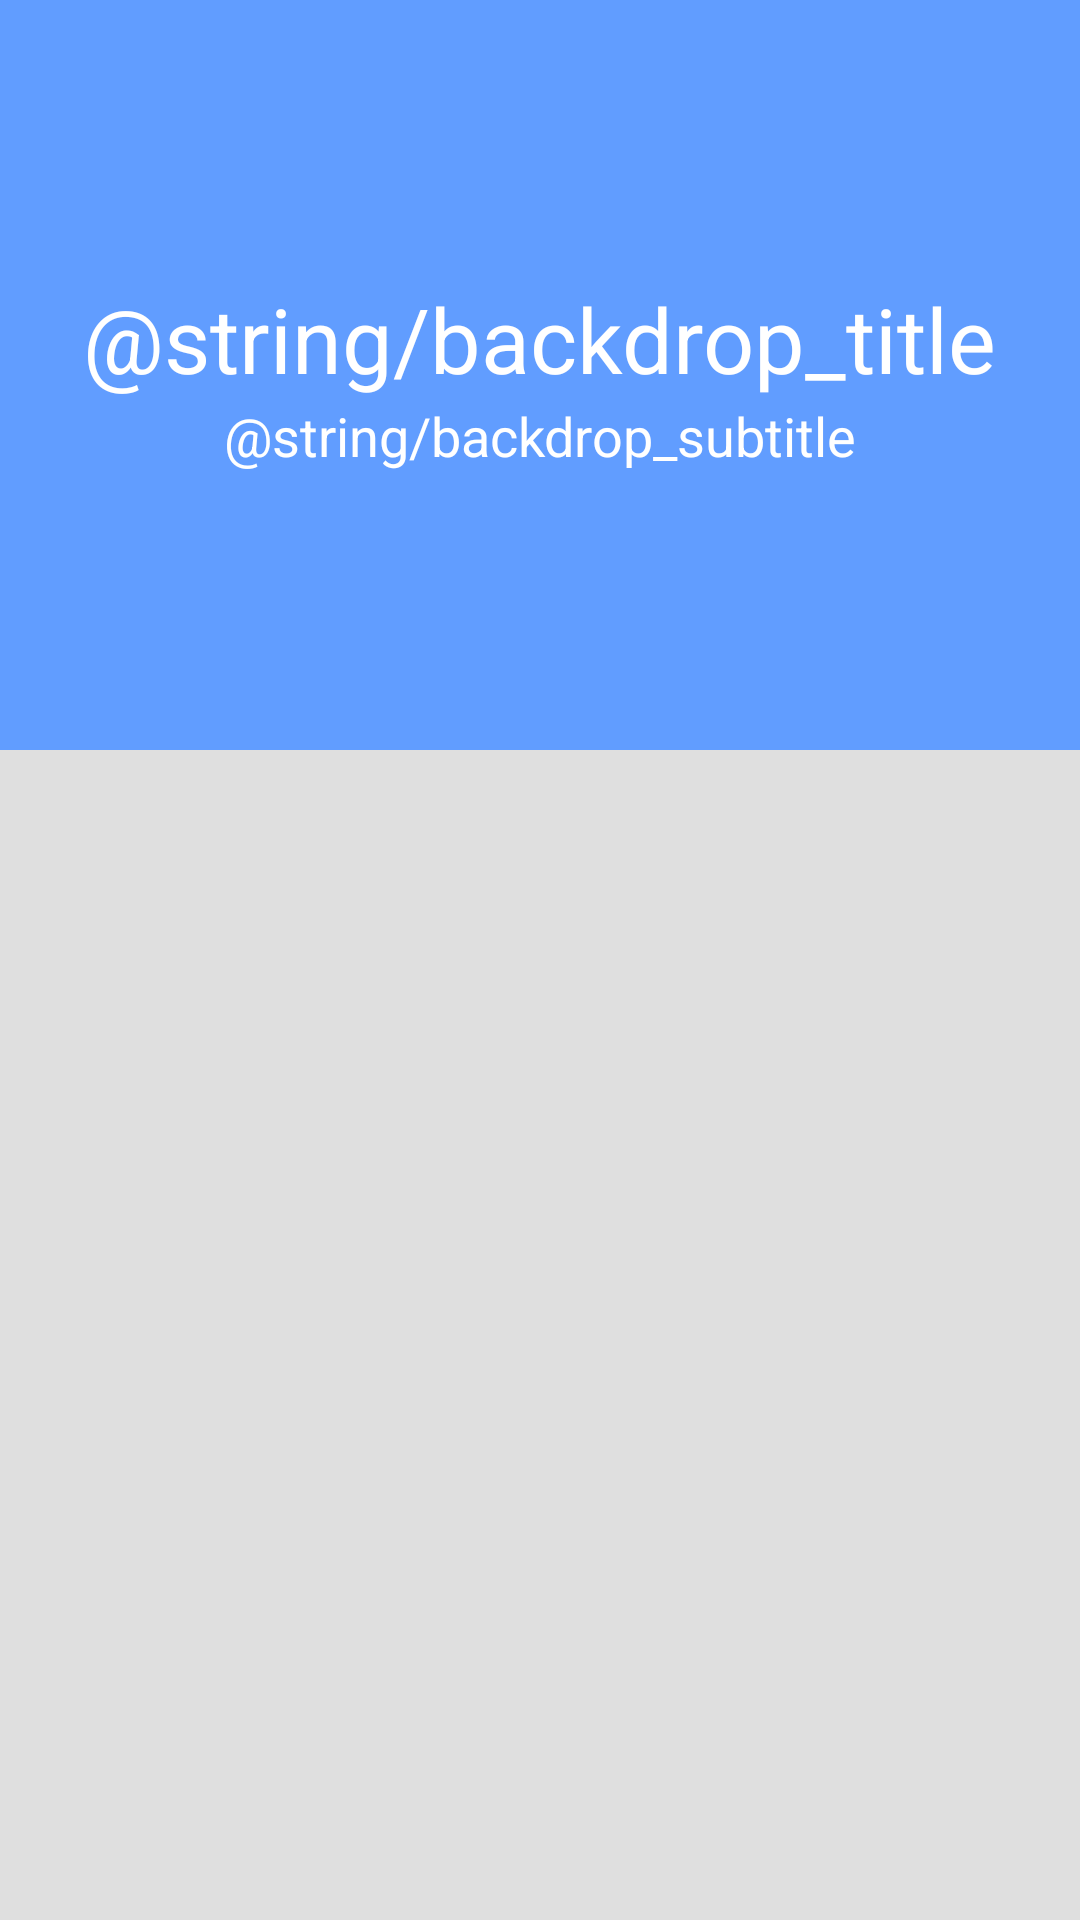

The Android layout XML behind this screen, and the referenced resources:
<!-- AndroidManifest.xml: application theme AppTheme -->
<!-- res/layout/activity_shop.xml -->
<?xml version="1.0" encoding="utf-8"?>
<android.support.design.widget.CoordinatorLayout xmlns:android="http://schemas.android.com/apk/res/android"
    xmlns:app="http://schemas.android.com/apk/res-auto"
    xmlns:tools="http://schemas.android.com/tools"
    android:layout_width="match_parent"
    android:layout_height="match_parent"
    android:id="@+id/main_content"
    android:background="@android:color/white"
    android:fitsSystemWindows="true">

    <android.support.design.widget.AppBarLayout
        android:id = "@+id/appbar"
        android:layout_width = "match_parent"
        android:layout_height = "@dimen/detail_backdrop_height"
        android:fitsSystemWindows = "true"
        android:theme = "@style/ThemeOverlay.AppCompat.Dark.ActionBar">

        <android.support.design.widget.CollapsingToolbarLayout
            android:id="@+id/collapsing_toolbar"
            android:layout_width="match_parent"
            android:layout_height="match_parent"
            android:fitsSystemWindows="true"
            app:contentScrim="?attr/colorPrimary"
            app:expandedTitleMarginEnd="64dp"
            app:expandedTitleMarginStart="48dp"
            app:expandedTitleTextAppearance="@android:color/transparent"
            app:layout_scrollFlags="scroll|exitUntilCollapsed">

            <RelativeLayout
                android:layout_width = "wrap_content"
                android:layout_height = "wrap_content">

                <ImageView
                    android:id="@+id/backdrop"
                    android:layout_width="match_parent"
                    android:layout_height="match_parent"
                    android:fitsSystemWindows="true"
                    android:scaleType="centerCrop"
                    app:layout_collapseMode="parallax" />

                <LinearLayout
                    android:layout_width="wrap_content"
                    android:layout_height="wrap_content"
                    android:layout_centerInParent="true"
                    android:gravity="center_horizontal"
                    android:orientation="vertical">

                    <TextView
                        android:id="@+id/love_music"
                        android:layout_width="wrap_content"
                        android:layout_height="wrap_content"
                        android:text="@string/backdrop_title"
                        android:textColor="@android:color/white"
                        android:textSize="@dimen/backdrop_title" />

                    <TextView
                        android:layout_width="wrap_content"
                        android:layout_height="wrap_content"
                        android:text="@string/backdrop_subtitle"
                        android:textColor="@android:color/white"
                        android:textSize="@dimen/backdrop_subtitle" />

                </LinearLayout>
            </RelativeLayout>

            <android.support.v7.widget.Toolbar
                android:id="@+id/toolbar"
                android:layout_width="match_parent"
                android:layout_height="?attr/actionBarSize"
                app:layout_collapseMode="pin"
                app:popupTheme="@style/ThemeOverlay.AppCompat.Light" />

        </android.support.design.widget.CollapsingToolbarLayout>

    </android.support.design.widget.AppBarLayout>

    <include layout="@layout/content_main" />

</android.support.design.widget.CoordinatorLayout>
<!-- res/layout/content_main.xml (included above) -->
<?xml version="1.0" encoding="utf-8"?>
<RelativeLayout xmlns:android="http://schemas.android.com/apk/res/android"
    xmlns:app="http://schemas.android.com/apk/res-auto"
    xmlns:tools="http://schemas.android.com/tools"
    android:layout_width="match_parent"
    android:layout_height="match_parent"
    android:background="@color/viewBg"
    app:layout_behavior="@string/appbar_scrolling_view_behavior"
    tools:context=".fragment.ShopActivity"
    tools:showIn="@layout/activity_main">

    <android.support.v7.widget.RecyclerView
        android:id="@+id/recycler_view"
        android:layout_width="match_parent"
        android:layout_height="wrap_content"
        android:clipToPadding="false"
        android:scrollbars="vertical" />

</RelativeLayout>
<!-- res/layout/activity_main.xml (included above) -->
<?xml version="1.0" encoding="utf-8"?>
<RelativeLayout xmlns:android="http://schemas.android.com/apk/res/android"
    android:layout_width="match_parent" android:layout_height="match_parent"
    android:background="@drawable/welcome">

    <ImageView
        android:id="@+id/app_logo"
        android:layout_width="300dp"
        android:layout_height="100dp"
        android:layout_centerHorizontal="true"
        android:layout_marginTop="60dp"
        android:src="@drawable/app_logo"
        />

    <TextView
        android:id="@+id/app_slogan"
        android:layout_width="200dp"
        android:layout_height="wrap_content"
        android:layout_alignParentEnd="true"
        android:layout_alignParentTop="true"
        android:layout_centerHorizontal="true"
        android:layout_marginEnd="88dp"
        android:layout_marginStart="88dp"
        android:layout_marginTop="150dp"
        android:text="@string/welcome_text"
        android:textAlignment="center"
        android:textColor="@color/colorPrimary"
        android:textSize="22sp"
        android:textStyle="bold|italic"
        />
    
    <Button
        android:id="@+id/main_login_button"
        android:layout_width="match_parent"
        android:layout_height="wrap_content"
        android:layout_alignParentBottom="true"
        android:layout_alignParentStart="true"
        android:layout_marginBottom="10dp"
        android:layout_marginLeft="15dp"
        android:layout_marginRight="15dp"
        android:background="@drawable/buttons"
        android:padding="20dp"
        android:textAllCaps="false"
        android:textSize="18sp"
        android:text="@string/have_account"
        android:textColor="@android:color/white" />
    <Button
        android:id="@+id/main_join_button"
        android:layout_width="match_parent"
        android:layout_height="wrap_content"
        android:layout_above="@id/main_login_button"
        android:layout_marginBottom="5dp"
        android:layout_marginLeft="15dp"
        android:layout_marginRight="15dp"
        android:background="@drawable/input_designs"
        android:padding="20dp"
        android:textAllCaps="false"
        android:textSize="18sp"
        android:text="@string/join_now"
        android:textColor="@android:color/white" />
</RelativeLayout>
<!-- resources referenced by this layout -->
<resources>
  <color name="colorPrimary">#619dff</color>
  <color name="viewBg">#DFDFDF</color>
  <dimen name="backdrop_subtitle">18dp</dimen>
  <dimen name="backdrop_title">30dp</dimen>
  <dimen name="detail_backdrop_height">250dp</dimen>
  <string name="have_account">Already Have Account? Login</string>
  <string name="join_now">Join Now!</string>
  <string name="welcome_text">Test On Your Place!</string>
  <style name="AppTheme" parent="Theme.AppCompat.Light.DarkActionBar">
          
          <item name="colorPrimary">@color/colorPrimary</item>
          <item name="colorPrimaryDark">@color/colorPrimaryDark</item>
          <item name="colorAccent">@color/colorAccent</item>
          <item name="windowActionBar">false</item>
          <item name="windowNoTitle">true</item>
      </style>
  <color name="colorPrimaryDark">#478dff</color>
  <color name="colorAccent">#D81B60</color>
</resources>
